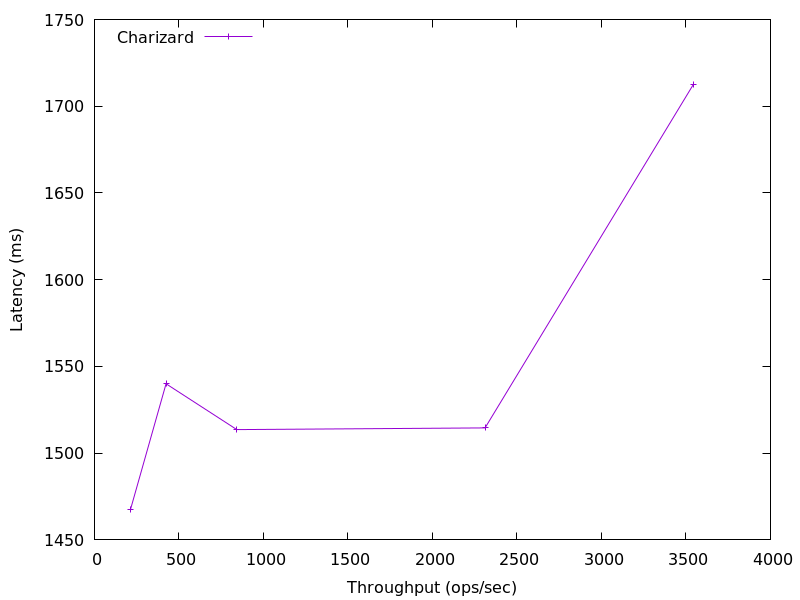

The data file committed next to this chart (first rows):
3544.156287548223, 1712.573696
2311, 1515
842.4, 1514
423.5, 1540
212.7, 1467
